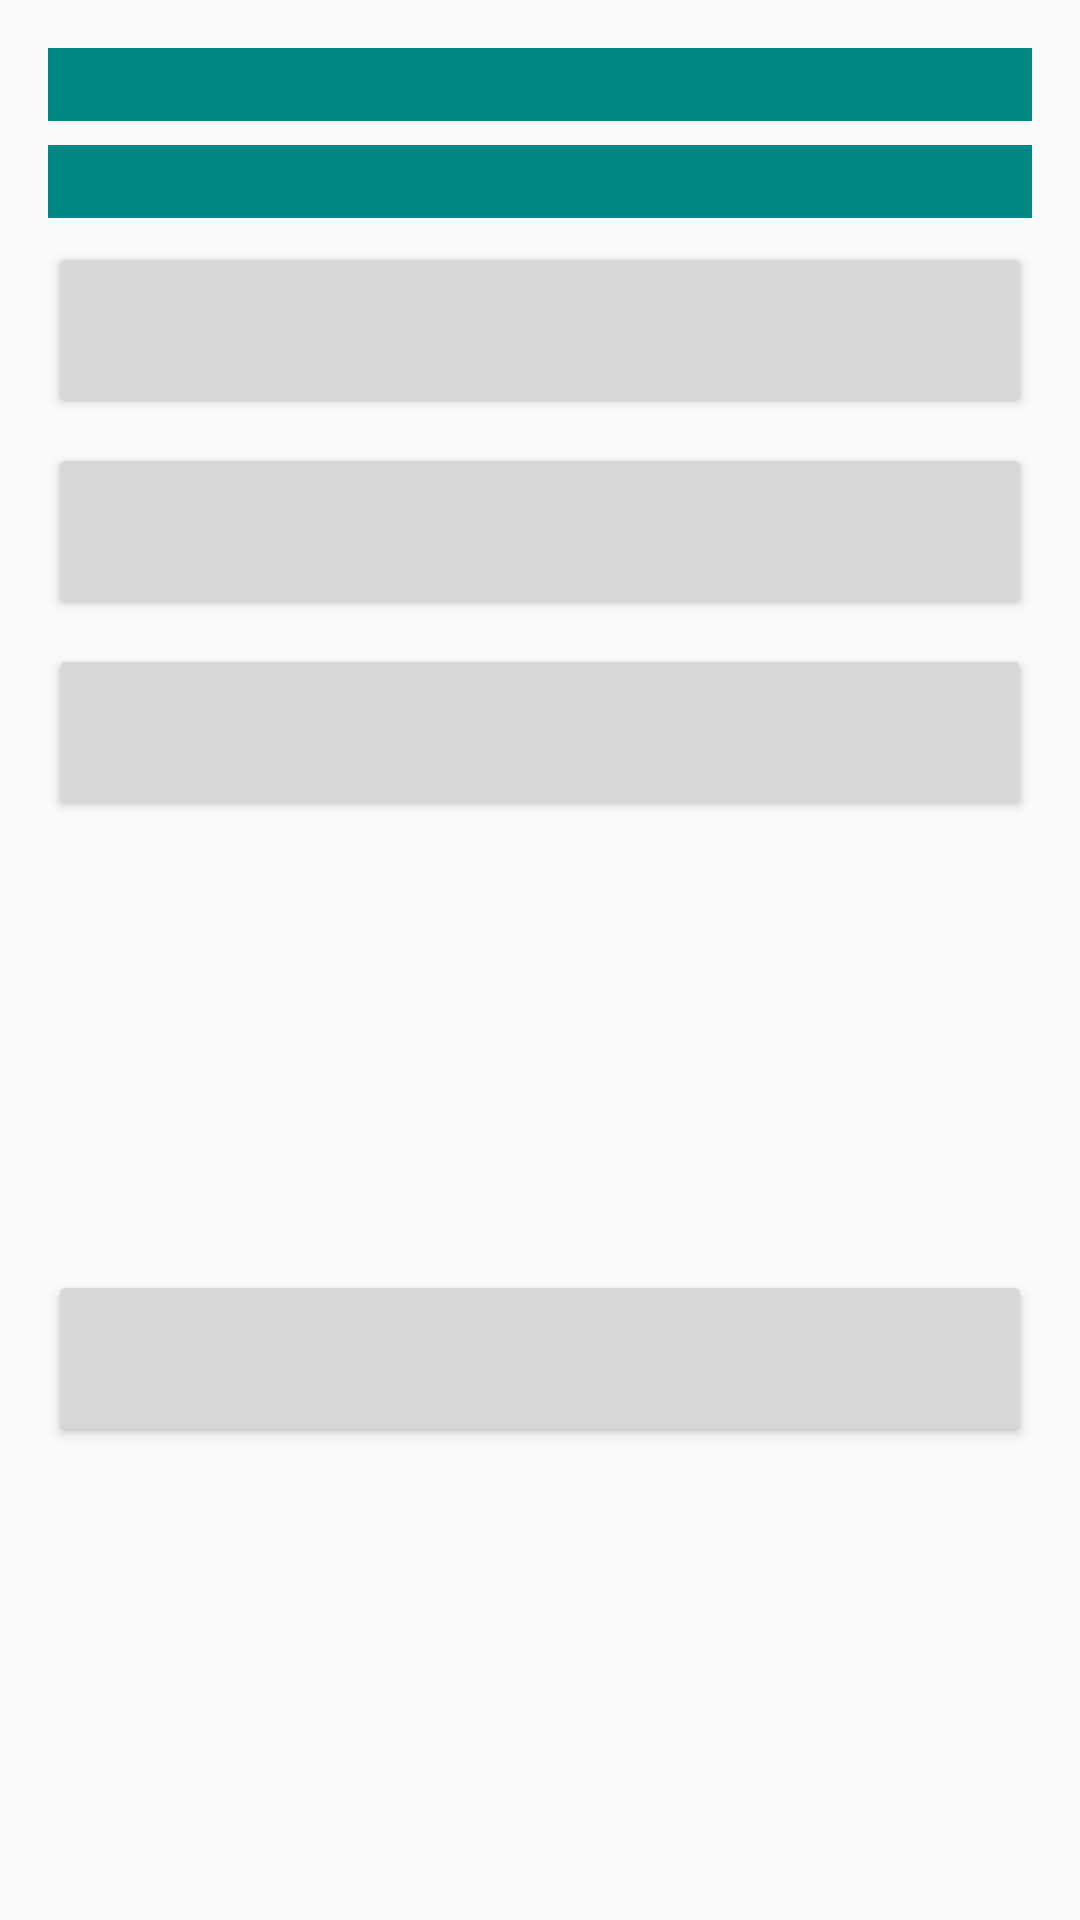

This screen was rendered from an Android layout file. Write that file and the resources it references.
<!-- AndroidManifest.xml: application theme Theme.MultiAppsDemo -->
<!-- res/layout/activity_game.xml -->
<?xml version="1.0" encoding="utf-8"?>
<androidx.constraintlayout.widget.ConstraintLayout xmlns:android="http://schemas.android.com/apk/res/android"
    xmlns:app="http://schemas.android.com/apk/res-auto"
    xmlns:tools="http://schemas.android.com/tools"
    android:id="@+id/main"
    android:layout_width="match_parent"
    android:layout_height="match_parent"
    android:padding="8dp"
    tools:context=".controller.GameActivity">

    <TextView
        android:id="@+id/game_activity_textview_name"
        android:layout_width="0dp"
        android:layout_height="wrap_content"
        android:layout_margin="8dp"
        android:background="@color/teal_700"
        android:gravity="center"
        android:textColor="@color/white"
        android:textSize="18sp"
        android:textStyle="bold"
        tools:text="Nom du joueur"
        app:layout_constraintTop_toTopOf="parent"
        app:layout_constraintStart_toStartOf="parent"
        app:layout_constraintEnd_toEndOf="parent"
        />

    <TextView
        android:id="@+id/game_activity_textview_question"
        android:layout_width="0dp"
        android:layout_height="wrap_content"
        android:layout_margin="8dp"
        android:background="@color/teal_700"
        android:gravity="center"
        android:textColor="@color/white"
        android:textSize="18sp"
        android:textStyle="bold"
        tools:text="Ma question"
        app:layout_constraintTop_toBottomOf="@id/game_activity_textview_name"
        app:layout_constraintStart_toStartOf="parent"
        app:layout_constraintEnd_toEndOf="parent"
        />

    <Button
        android:id="@+id/game_activity_button_1"
        android:layout_width="0dp"
        android:layout_height="wrap_content"
        android:layout_margin="8dp"
        android:padding="16dp"
        android:textSize="20sp"
        tools:text="Réponse 1"
        app:layout_constraintTop_toBottomOf="@id/game_activity_textview_question"
        app:layout_constraintStart_toStartOf="parent"
        app:layout_constraintEnd_toEndOf="parent"
        />

    <Button
        android:id="@+id/game_activity_button_2"
        android:layout_width="0dp"
        android:layout_height="wrap_content"
        android:layout_margin="8dp"
        android:padding="16dp"
        android:textSize="20sp"
        tools:text="Réponse 2"
        app:layout_constraintTop_toBottomOf="@id/game_activity_button_1"
        app:layout_constraintStart_toStartOf="parent"
        app:layout_constraintEnd_toEndOf="parent"
        />

    <Button
        android:id="@+id/game_activity_button_3"
        android:layout_width="0dp"
        android:layout_height="wrap_content"
        android:layout_margin="8dp"
        android:padding="16dp"
        tools:text="Réponse 3"
        android:textSize="20sp"
        app:layout_constraintTop_toBottomOf="@id/game_activity_button_2"
        app:layout_constraintStart_toStartOf="parent"
        app:layout_constraintEnd_toEndOf="parent"
        />

    <Button
        android:id="@+id/game_activity_button_4"
        android:layout_width="0dp"
        android:layout_height="wrap_content"
        android:layout_margin="8dp"
        android:padding="16dp"
        android:textSize="20sp"
        tools:text="Réponse 4"
        app:layout_constraintTop_toBottomOf="@id/game_activity_button_3"
        app:layout_constraintStart_toStartOf="parent"
        app:layout_constraintEnd_toEndOf="parent"
        app:layout_constraintBottom_toBottomOf="parent"
        />

</androidx.constraintlayout.widget.ConstraintLayout>
<!-- resources referenced by this layout -->
<resources>
  <color name="teal_700">#FF018786</color>
  <color name="white">#FFFFFFFF</color>
  <style name="Theme.MultiAppsDemo" parent="Theme.AppCompat.Light.NoActionBar">
          <item name="colorPrimary">#FFA500</item>
          <item name="colorPrimaryDark">#CC8400</item>
          <item name="colorAccent">#FF9800</item>
      </style>
</resources>
